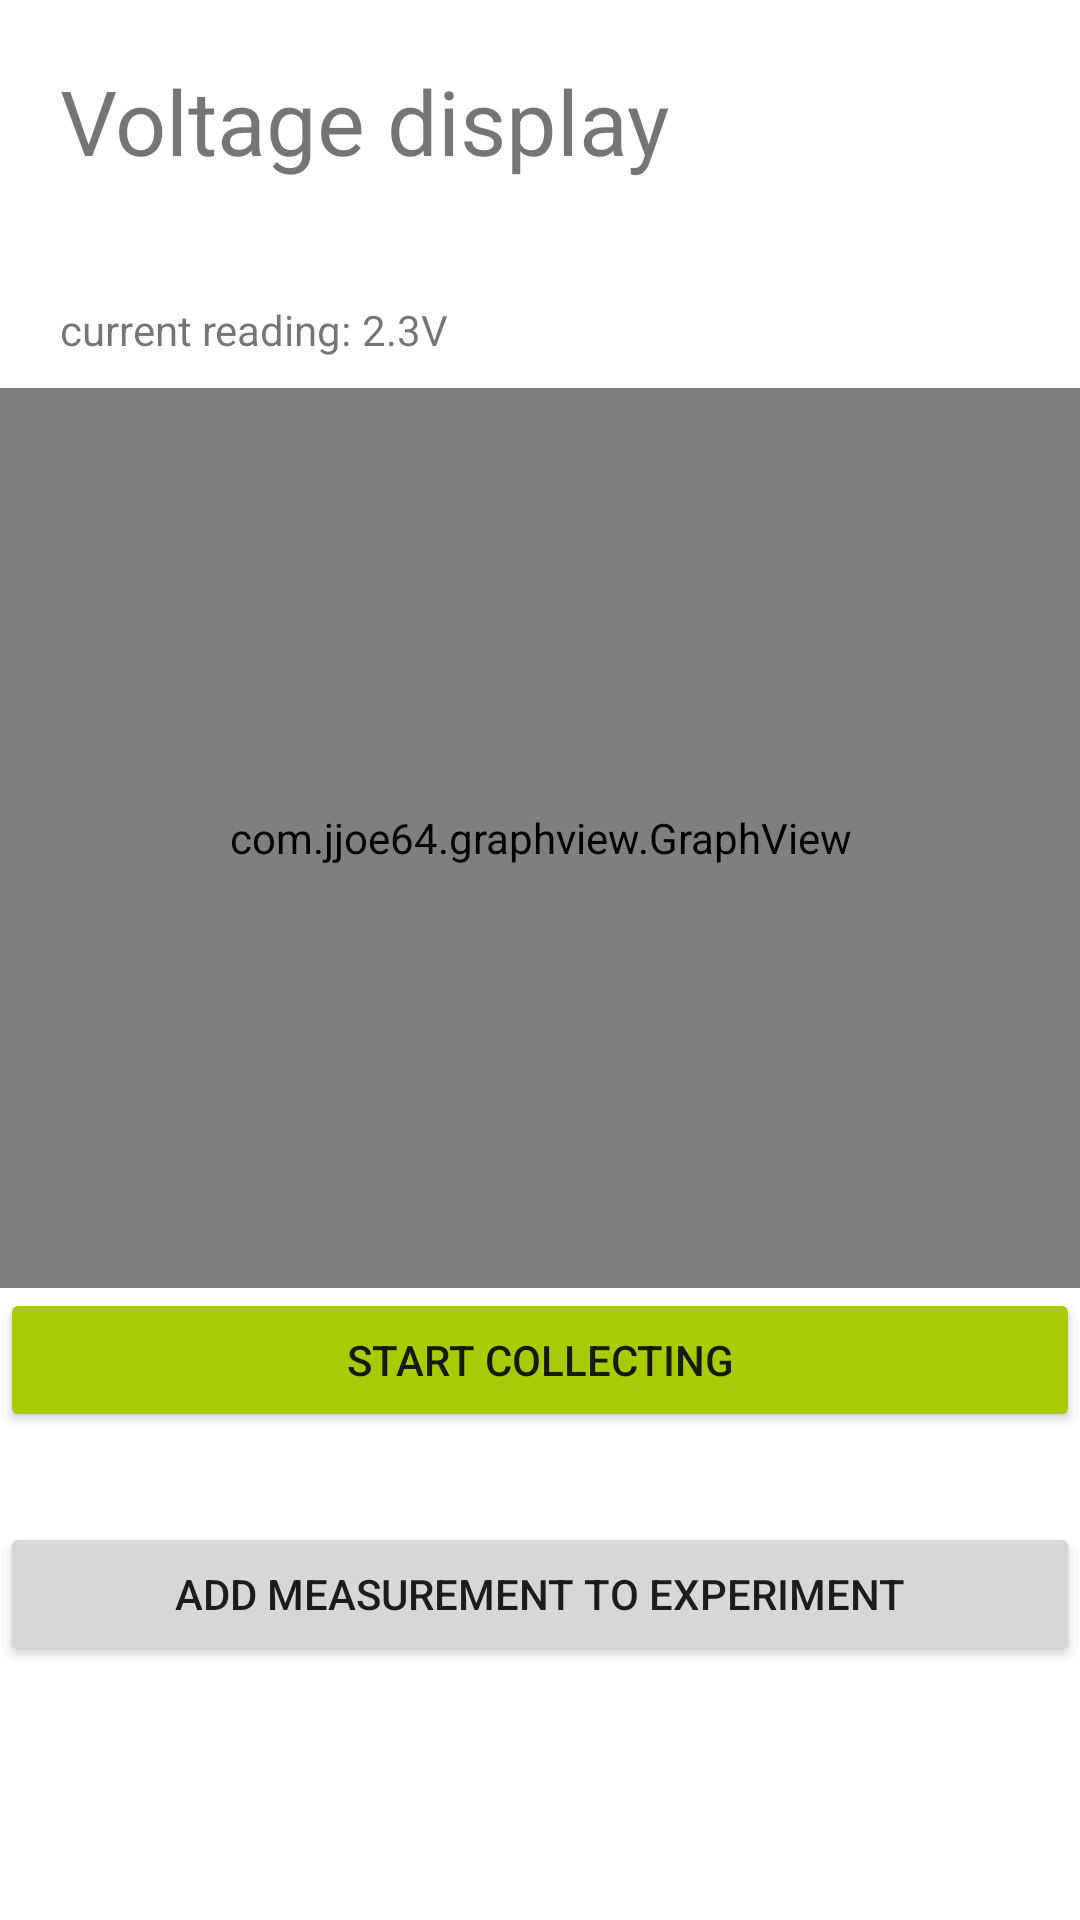

Reconstruct the res/layout file that produces this screen, plus the resources it refers to.
<!-- AndroidManifest.xml: application theme Theme.Multimeter -->
<!-- res/layout/measure.xml -->
<?xml version="1.0" encoding="utf-8"?>

<LinearLayout xmlns:android="http://schemas.android.com/apk/res/android"
    android:layout_width="match_parent"
    android:layout_height="wrap_content"
    android:orientation="vertical">


    <TextView
        android:id="@+id/textView1"
        android:layout_width="wrap_content"
        android:layout_height="wrap_content"
        android:layout_centerHorizontal="true"
        android:text="Voltage display"
        android:textSize="30dp"
        android:layout_margin="20dp"/>
    <LinearLayout
        android:layout_width="wrap_content"
        android:layout_height="wrap_content"
        android:orientation="horizontal"
        android:layout_marginBottom="10dp">
        <TextView
            android:layout_width="wrap_content"
            android:layout_height="wrap_content"
            android:text="current reading: "
            android:layout_marginTop="20dp"
            android:layout_marginLeft="20dp"
            />
        <TextView
            android:id="@+id/voltage_value"
            android:layout_width="wrap_content"
            android:layout_height="wrap_content"
            android:text="2.3V"
            android:layout_marginTop="20dp"
            />
    </LinearLayout>

    <com.jjoe64.graphview.GraphView
        android:layout_width="match_parent"
        android:layout_height="300dp"
        android:id="@+id/voltage_graph"
        >

    </com.jjoe64.graphview.GraphView>

    <Button
        android:id="@+id/collect_button"
        style="@style/Widget.AppCompat.Button"
        android:layout_width="match_parent"
        android:layout_height="wrap_content"
        android:backgroundTint="?attr/colorSecondary"
        android:text="START collecting">

    </Button>

    <FrameLayout
        android:layout_width="match_parent"
        android:layout_height="wrap_content"
        android:paddingTop="30dp">
        <Button
            android:layout_width="match_parent"
            android:layout_height="wrap_content"
            android:text="Add Measurement to Experiment"
            android:id="@+id/dummy_measurement_button"
            />
    </FrameLayout>
</LinearLayout>
<!-- resources referenced by this layout -->
<resources>
  <style name="Theme.Multimeter" parent="Theme.MaterialComponents.DayNight.DarkActionBar">
          
          <item name="colorPrimary">@color/teal_700</item>
          <item name="colorPrimaryVariant">#05B3A2</item>
          <item name="colorOnPrimary">@color/white</item>
          
          <item name="colorSecondary">#A7CC03</item>
          <item name="colorSecondaryVariant">#D4DA14</item>
          <item name="colorOnSecondary">@color/black</item>
          
          <item name="android:statusBarColor">?attr/colorPrimaryVariant</item>
          
          <item name="colorAccent">#A7CC03</item>
      </style>
  <color name="teal_700">#FF018786</color>
  <color name="white">#FFFFFFFF</color>
  <color name="black">#FF000000</color>
</resources>
